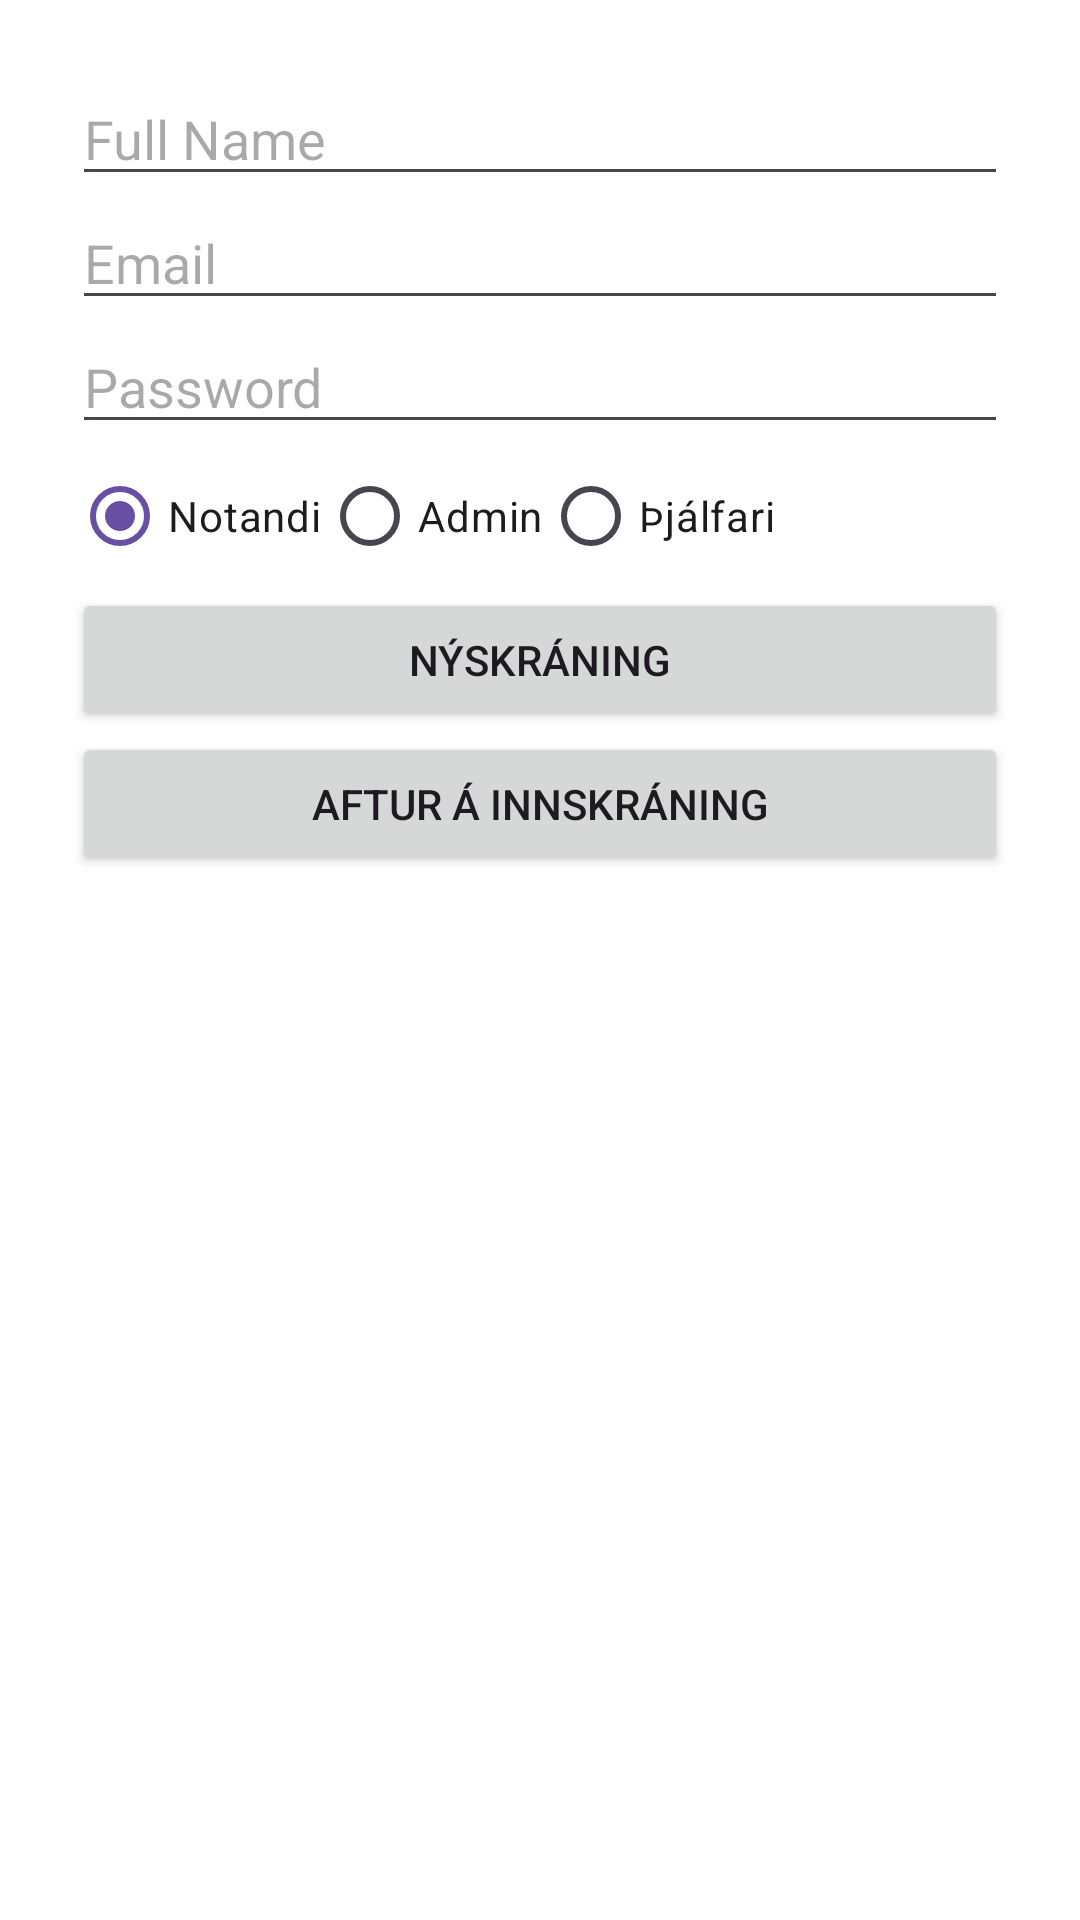

Reconstruct the res/layout file that produces this screen, plus the resources it refers to.
<!-- AndroidManifest.xml: activity theme Theme.Sportmót -->
<!-- res/layout/activity_signup.xml -->
<LinearLayout xmlns:android="http://schemas.android.com/apk/res/android"
    android:layout_width="match_parent"
    android:layout_height="match_parent"
    android:background="@color/white"
    android:orientation="vertical"
    android:padding="24dp">

    <EditText
        android:id="@+id/nameEditText"
        android:layout_width="match_parent"
        android:layout_height="wrap_content"
        android:hint="Full Name" />

    <EditText
        android:id="@+id/emailEditText"
        android:layout_width="match_parent"
        android:layout_height="wrap_content"
        android:hint="Email"
        android:textColorLink="#F8F7F7" />

    <EditText
        android:id="@+id/passwordEditText"
        android:layout_width="match_parent"
        android:layout_height="wrap_content"
        android:hint="Password"
        android:inputType="textPassword" />

    <RadioGroup
        android:id="@+id/roleRadioGroup"
        android:layout_width="match_parent"
        android:layout_height="wrap_content"
        android:orientation="horizontal">

        <RadioButton
            android:id="@+id/userRadioButton"
            android:layout_width="wrap_content"
            android:layout_height="wrap_content"
            android:checked="true"
            android:tag="user"
            android:text="Notandi" />

        <RadioButton
            android:id="@+id/adminRadioButton"
            android:layout_width="wrap_content"
            android:layout_height="wrap_content"
            android:tag="admin"
            android:text="Admin" />

        <RadioButton
            android:id="@+id/coachRadioButton"
            android:layout_width="wrap_content"
            android:layout_height="wrap_content"
            android:tag="coach"
            android:text="Þjálfari" />
    </RadioGroup>

    <Button
        android:id="@+id/signUpButton"
        android:layout_width="match_parent"
        android:layout_height="wrap_content"
        android:text="Nýskráning" />

    <Button
        android:id="@+id/loginRedirectButton"
        android:layout_width="match_parent"
        android:layout_height="wrap_content"
        android:text="Aftur á innskráning" />
</LinearLayout>
<!-- resources referenced by this layout -->
<resources>
  <color name="white">#FFFFFFFF</color>
  <style name="Theme.Sportmót" parent="Base.Theme.Sportmót" />
  <style name="Base.Theme.Sportmót" parent="Theme.Material3.DayNight.NoActionBar">
          <item name="android:windowBackground">@color/splash_background</item>
          
          
      </style>
  <color name="splash_background">#673AB7</color>
</resources>
